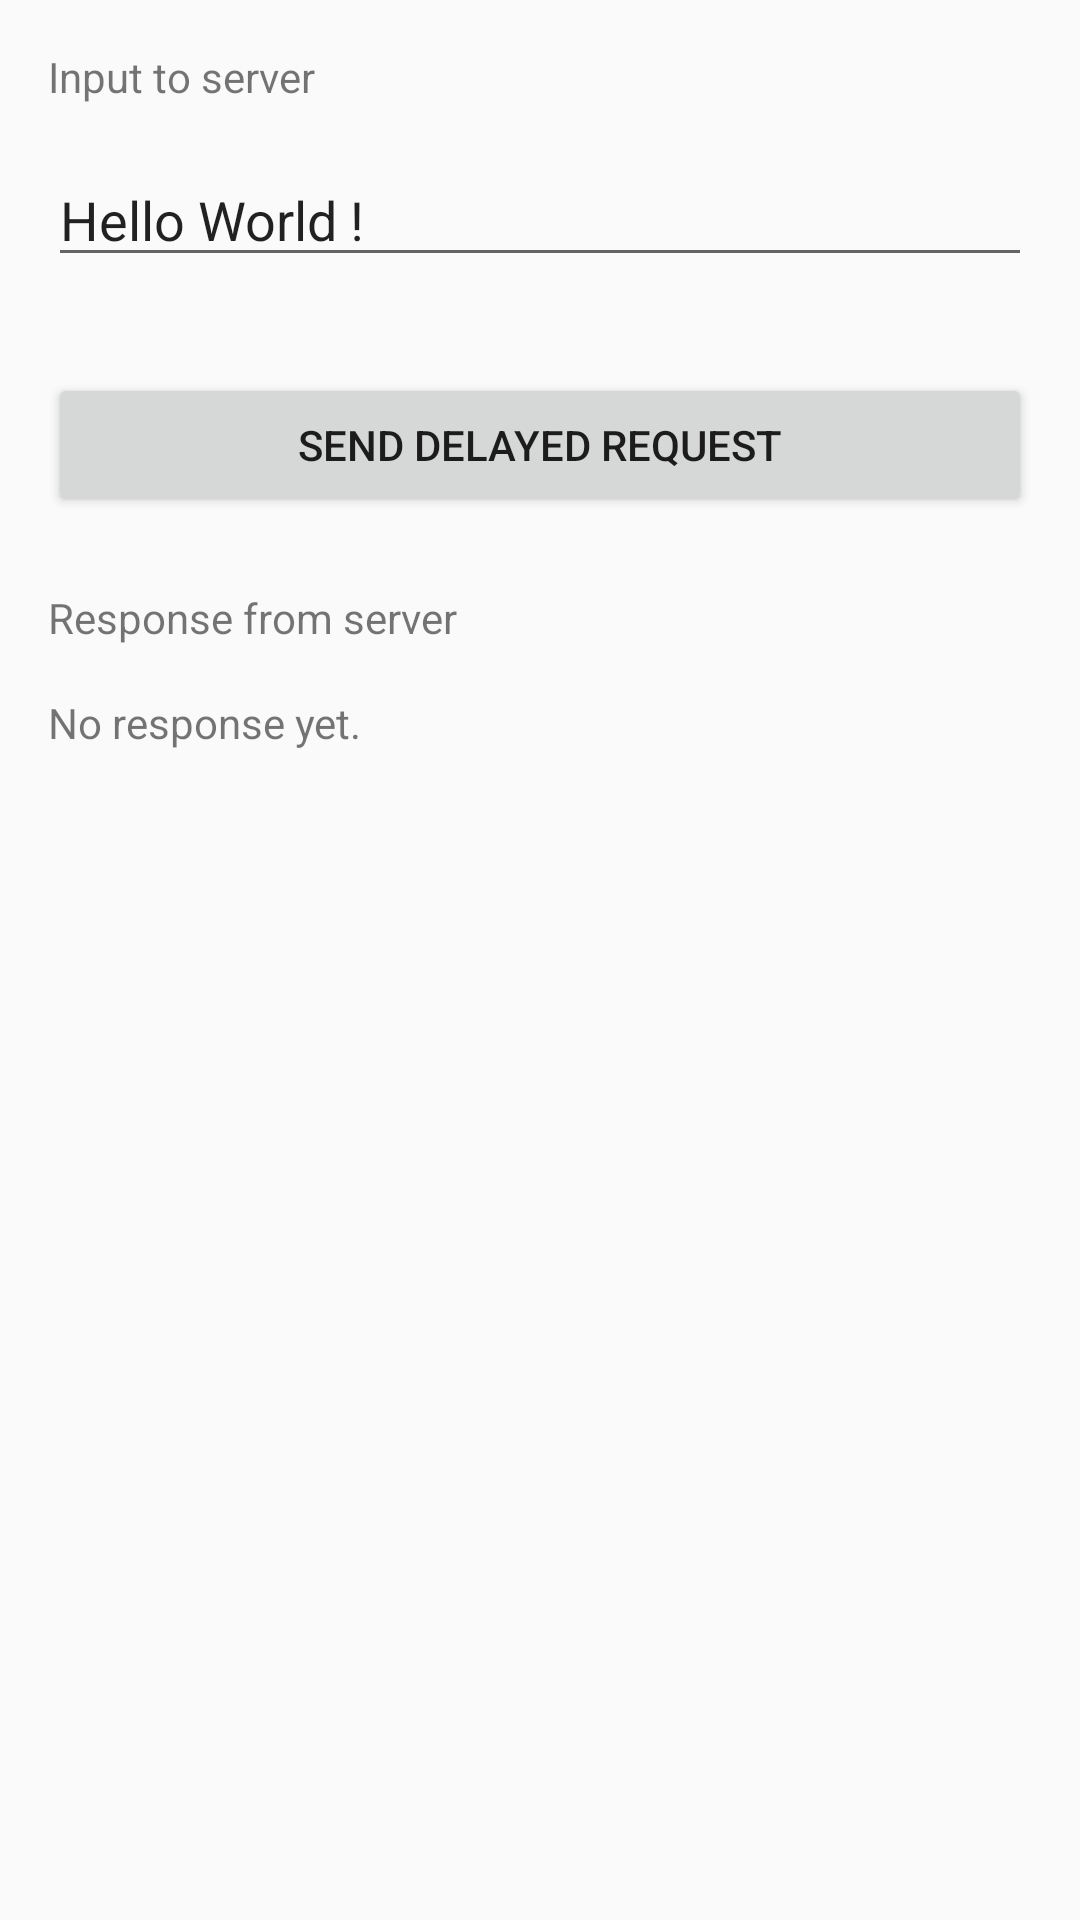

Produce the Android XML layout that renders to this screen, including the resource entries it uses.
<!-- AndroidManifest.xml: application theme AppTheme -->
<!-- res/layout/fragment_delayed_send.xml -->
<?xml version="1.0" encoding="utf-8"?>
<android.support.constraint.ConstraintLayout
	xmlns:android="http://schemas.android.com/apk/res/android"
	xmlns:tools="http://schemas.android.com/tools"
	xmlns:app="http://schemas.android.com/apk/res-auto"
	android:layout_width="match_parent"
	android:layout_height="match_parent"
	android:orientation="vertical"
	tools:context=".DelayedSendFragment"
	app:layout_behavior="@string/appbar_scrolling_view_behavior"
	>

	<TextView
		android:id="@+id/delayedFragmentTextView"
		android:text="@string/delayedFragment_InputTextView"
		android:layout_height="wrap_content"
		android:layout_width="match_parent"
		android:layout_marginTop="16dp"
		android:layout_marginStart="16dp"
		android:layout_marginEnd="16dp"
		app:layout_constraintTop_toTopOf="parent"
		app:layout_constraintStart_toStartOf="parent"
		app:layout_constraintEnd_toEndOf="parent"
		/>

	<EditText
		android:id="@+id/delayedFragmentInputEditText"
		android:layout_width="match_parent"
		android:layout_height="wrap_content"
		android:inputType="text"
		android:text="@string/delayedFragment_editText"
		android:hint="@string/delayedFragment_InputTextView"
		android:labelFor="@string/delayedFragment_InputTextView"
		android:layout_marginTop="16dp"
		android:layout_marginStart="16dp"
		android:layout_marginEnd="16dp"
		app:layout_constraintTop_toBottomOf="@+id/delayedFragmentTextView"
		app:layout_constraintStart_toStartOf="parent"
		app:layout_constraintEnd_toEndOf="parent"
		/>

	<Button
		android:id="@+id/delayedFragmentSendButton"
		android:layout_width="0dp"
		android:layout_height="wrap_content"
		android:text="@string/delayedFragment_textButton"
		android:layout_marginTop="32dp"
		android:layout_marginStart="16dp"
		android:layout_marginEnd="16dp"
		app:layout_constraintTop_toBottomOf="@+id/delayedFragmentInputEditText"
		app:layout_constraintStart_toStartOf="parent"
		app:layout_constraintEnd_toEndOf="parent"
		/>


	<TextView
		android:id="@+id/delayedFragmentTextView2"
		android:layout_width="0dp"
		android:layout_height="wrap_content"
		android:text="@string/delayedFragment_ResponseTitleTextView"
		android:layout_marginTop="24dp"
		android:layout_marginStart="16dp"
		android:layout_marginEnd="16dp"
		app:layout_constraintTop_toBottomOf="@+id/delayedFragmentSendButton"
		app:layout_constraintStart_toStartOf="parent"
		app:layout_constraintEnd_toEndOf="parent"
		/>

	<TextView
		android:id="@+id/delayedFragmentResponseFromServerTextView"
		android:layout_width="0dp"
		android:layout_height="0dp"
		android:text="@string/delayedFragment_ResponseContentTextView"
		android:scrollbars="vertical"
		android:layout_marginTop="16dp"
		android:layout_marginStart="16dp"
		android:layout_marginEnd="16dp"
		android:layout_marginBottom="16dp"
		app:layout_constraintTop_toBottomOf="@+id/delayedFragmentTextView2"
		app:layout_constraintStart_toStartOf="parent"
		app:layout_constraintEnd_toEndOf="parent"
		app:layout_constraintBottom_toBottomOf="parent"
		/>

</android.support.constraint.ConstraintLayout>
<!-- resources referenced by this layout -->
<resources>
  <string name="delayedFragment_InputTextView">Input to server</string>
  <string name="delayedFragment_ResponseContentTextView">No response yet.</string>
  <string name="delayedFragment_ResponseTitleTextView">Response from server</string>
  <string name="delayedFragment_editText">Hello World !</string>
  <string name="delayedFragment_textButton">Send delayed request</string>
  <style name="AppTheme" parent="Theme.AppCompat.Light.DarkActionBar">
          
          <item name="colorPrimary">@color/colorPrimary</item>
          <item name="colorPrimaryDark">@color/colorPrimaryDark</item>
          <item name="colorAccent">@color/colorAccent</item>
      </style>
  <!-- not gathered from this repository: default colours our renderer supplied (Android Studio template values) -->
  <color name="colorPrimary">#FF6200EE</color>
  <color name="colorPrimaryDark">#FF3700B3</color>
  <color name="colorAccent">#FF03DAC5</color>
</resources>
